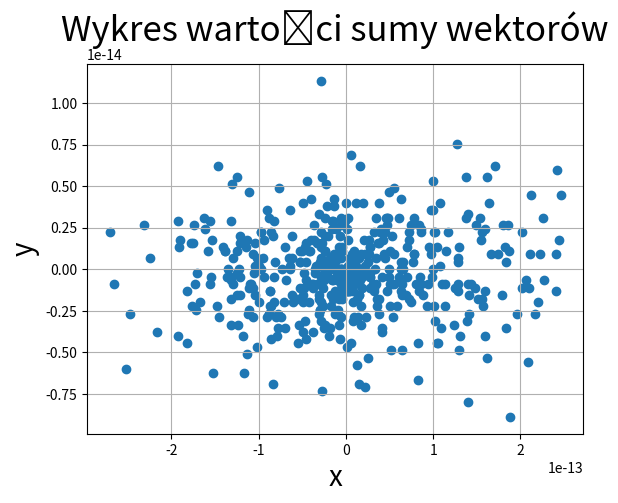

The matplotlib source for this figure: (Note: this script raises an exception after producing the figure.)
import heapq
import math
import numpy as np
import matplotlib.pyplot as plt

def calculate_polygon_circumference(n):
    teta = 2 * math.pi / n
    w = []
    w.append(np.array([math.cos(teta) - 1, math.sin(teta) + 0]))
    pomoc = np.array([[math.cos(teta), -math.sin(teta)], 
                      [math.sin(teta), math.cos(teta)]])
    for i in range(1, n):
        w.append(pomoc @ w[i-1].transpose())
    return w

def calculate_sum(vector_list):
    positive_x = []
    negative_x = []
    positive_y = []
    negative_y = []
    
    for vector in vector_list:
        if vector[0] >= 0:
            heapq.heappush(positive_x, vector[0])
        else:
            heapq.heappush(negative_x, vector[0])
        
        if vector[1] >= 0:
            heapq.heappush(positive_y, vector[1])
        else:
            heapq.heappush(negative_y, vector[1])
    
    sum_positive_x = 0
    while len(positive_x) > 1:
        min_value1 = heapq.heappop(positive_x)
        min_value2 = heapq.heappop(positive_x)
        sum_value = min_value1 + min_value2
        heapq.heappush(positive_x, sum_value)
    if positive_x:
        sum_positive_x += positive_x[0]
    sum_negative_x = 0
    while len(negative_x) > 1:
        min_value1 = heapq.heappop(negative_x)
        min_value2 = heapq.heappop(negative_x)
        sum_value = min_value1 + min_value2
        heapq.heappush(negative_x, sum_value)
    if negative_x:
        sum_negative_x += negative_x[0]
    sum_positive_y = 0
    while len(positive_y) > 1:
        min_value1 = heapq.heappop(positive_y)
        min_value2 = heapq.heappop(positive_y)
        sum_value = min_value1 + min_value2
        heapq.heappush(positive_y, sum_value)
    if positive_y:
        sum_positive_y += positive_y[0]
    sum_negative_y = 0
    while len(negative_y) > 1:
        min_value1 = heapq.heappop(negative_y)
        min_value2 = heapq.heappop(negative_y)
        sum_value = min_value1 + min_value2
        heapq.heappush(negative_y, sum_value)
    if negative_y:
        sum_negative_y += negative_y[0]
    
    return sum_positive_x, sum_negative_x, sum_positive_y, sum_negative_y


x = []
y = []
vectors = calculate_polygon_circumference(5)
sum_x_positive, sum_x_negative, sum_y_positive, sum_y_negative = calculate_sum(vectors)
print(5, sum_x_positive+sum_x_negative, sum_y_positive + sum_y_negative)
x.append(sum_x_positive+sum_x_negative)
y.append(sum_y_positive+sum_y_negative)

for i in range(10, 200, 10):
    vectors = calculate_polygon_circumference(i)
    sum_x_positive, sum_x_negative, sum_y_positive, sum_y_negative = calculate_sum(vectors)
    print(i, sum_x_positive+sum_x_negative, sum_y_positive + sum_y_negative)

for i in range(200, 1200, 200):
    vectors = calculate_polygon_circumference(i)
    sum_x_positive, sum_x_negative, sum_y_positive, sum_y_negative = calculate_sum(vectors)
    print(i, sum_x_positive+sum_x_negative, sum_y_positive + sum_y_negative)




for i in range(10, 5000, 10):
    vectors = calculate_polygon_circumference(i)
    sum_x_positive, sum_x_negative, sum_y_positive, sum_y_negative = calculate_sum(vectors)
    x.append(sum_x_positive+sum_x_negative)
    y.append(sum_y_positive+sum_y_negative)

plt.scatter(x, y, marker = "o")
plt.title('Wykres wartości sumy wektorów', fontsize=25)
plt.xlabel('x', fontsize=20)
plt.ylabel('y', fontsize=20)
plt.grid(True)
plt.savefig('images/heap.png')
plt.show()